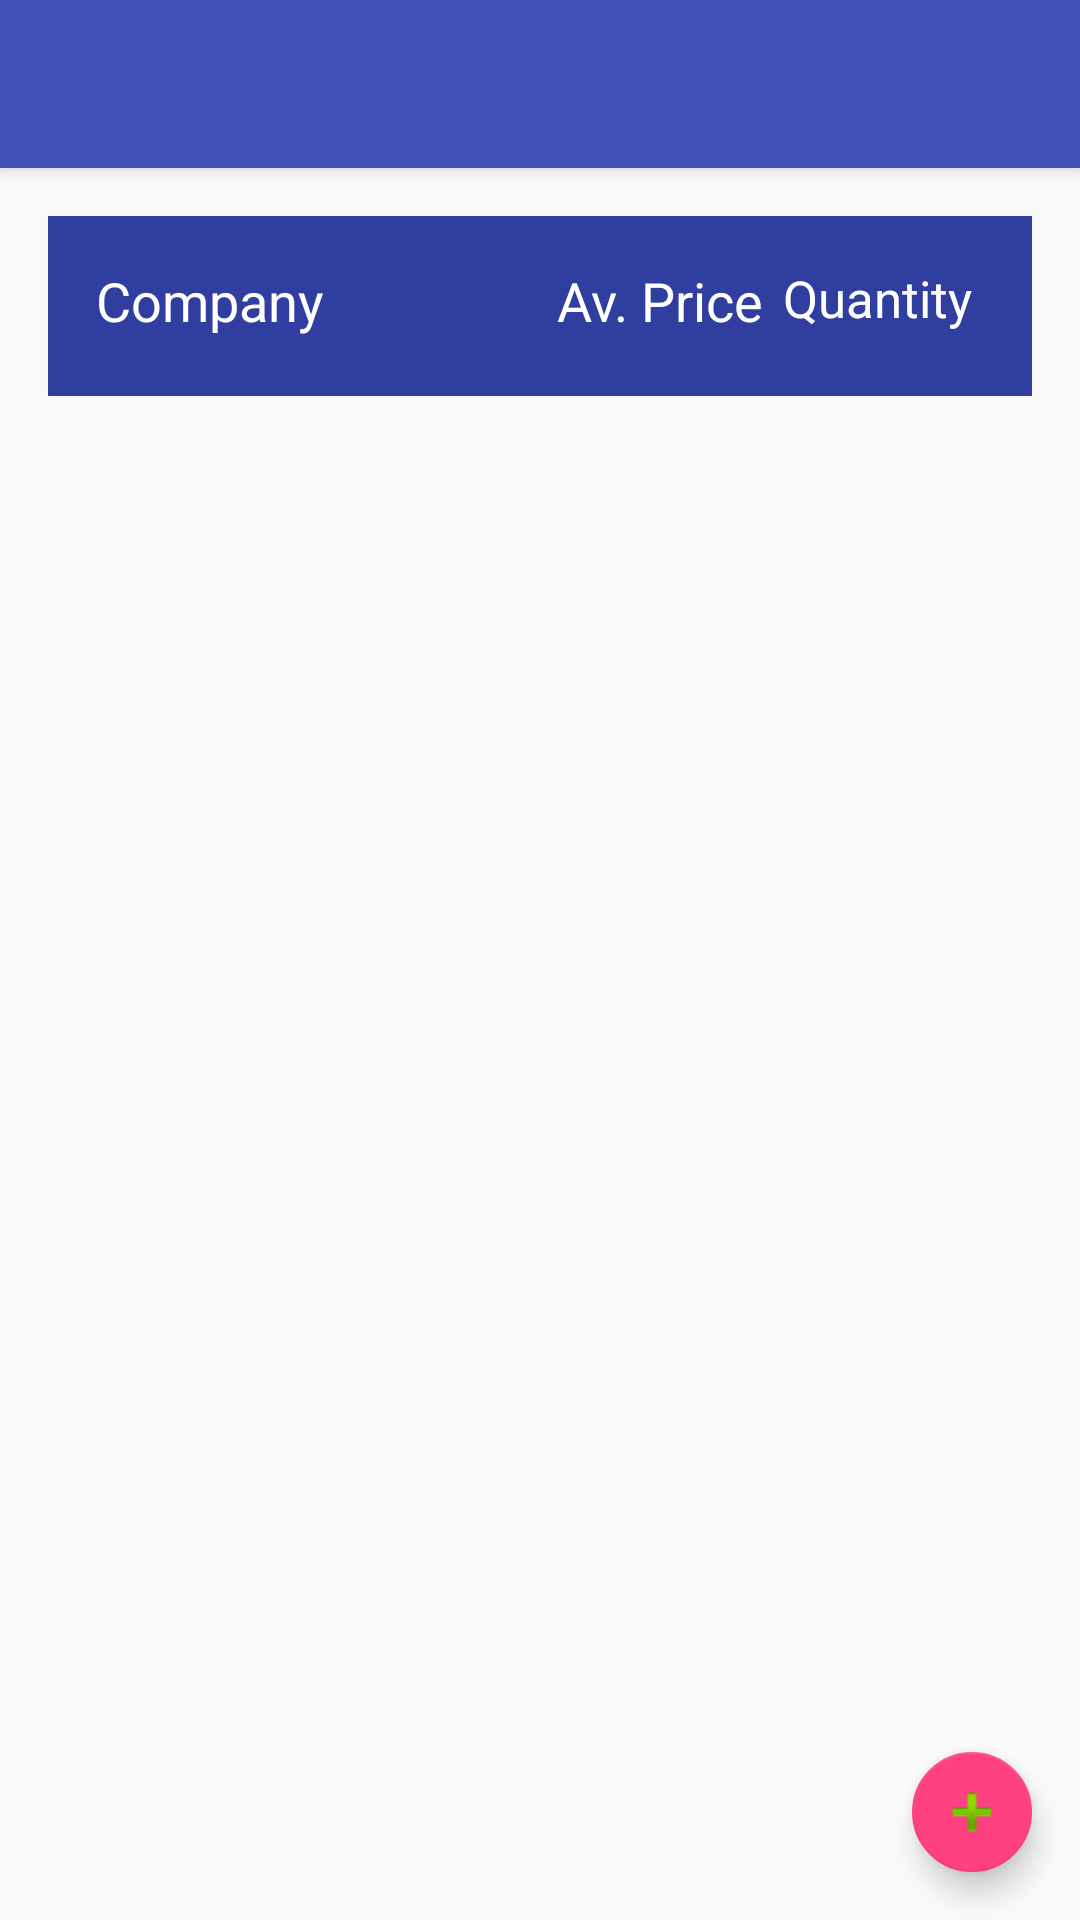

Reconstruct the res/layout file that produces this screen, plus the resources it refers to.
<!-- AndroidManifest.xml: application theme AppTheme -->
<!-- res/layout/activity_edit_investment_list.xml -->
<?xml version="1.0" encoding="utf-8"?>
<android.support.design.widget.CoordinatorLayout
    xmlns:android="http://schemas.android.com/apk/res/android"
    xmlns:app="http://schemas.android.com/apk/res-auto"
    xmlns:tools="http://schemas.android.com/tools"
    android:layout_width="match_parent"
    android:layout_height="match_parent"
    android:fitsSystemWindows="true"
    tools:context="com.nasserapps.apitester.Controllers.EditInvestmentListActivity">

    <android.support.design.widget.AppBarLayout
        android:layout_width="match_parent"
        android:layout_height="wrap_content"
        android:theme="@style/AppTheme.AppBarOverlay">

        <android.support.v7.widget.Toolbar
            android:id="@+id/toolbar"
            android:layout_width="match_parent"
            android:layout_height="?attr/actionBarSize"
            android:background="?attr/colorPrimary"
            app:popupTheme="@style/AppTheme.PopupOverlay"/>

    </android.support.design.widget.AppBarLayout>

    <include layout="@layout/content_edit_investment_list"/>

    <android.support.design.widget.FloatingActionButton
        app:fabSize="mini"
        app:elevation="6dp"
        app:pressedTranslationZ="12dp"
        android:id="@+id/fab"
        android:layout_width="wrap_content"
        android:layout_height="wrap_content"
        android:layout_gravity="bottom|end"
        android:layout_margin="@dimen/fab_margin"
        android:src="@android:drawable/ic_input_add"/>

</android.support.design.widget.CoordinatorLayout>
<!-- res/layout/content_edit_investment_list.xml (included above) -->
<?xml version="1.0" encoding="utf-8"?>
<RelativeLayout
    xmlns:android="http://schemas.android.com/apk/res/android"
    xmlns:app="http://schemas.android.com/apk/res-auto"
    xmlns:tools="http://schemas.android.com/tools"
    android:layout_width="match_parent"
    android:layout_height="match_parent"
    android:paddingBottom="@dimen/activity_vertical_margin"
    android:paddingLeft="@dimen/activity_horizontal_margin"
    android:paddingRight="@dimen/activity_horizontal_margin"
    android:paddingTop="@dimen/activity_vertical_margin"
    app:layout_behavior="@string/appbar_scrolling_view_behavior"
    tools:context=".Controllers.InProgress.InvestmentListActivity"
    tools:showIn="@layout/activity_edit_investment_list">

    <LinearLayout xmlns:android="http://schemas.android.com/apk/res/android"
                  android:layout_width="match_parent"
                  android:layout_height="60dp"
                  android:padding="16dp"
                  android:background="@color/colorPrimaryDark"
                  android:id="@+id/investments_titles"
                  xmlns:tools="http://schemas.android.com/tools"
                  android:orientation="horizontal">

        <TextView
            android:layout_width="wrap_content"
            android:layout_height="match_parent"
            android:textSize="18sp"
            android:layout_weight="1"
            android:textColor="@android:color/white"
            android:text="Company"
            android:id="@+id/edit_investment_name"/>
        <TextView
            android:layout_width="80dp"
            android:layout_height="match_parent"
            android:text="Av. Price"

            android:textColor="@android:color/white"
            android:textSize="18sp"
            android:paddingRight="4dp"
            android:textAlignment="textEnd"
            android:id="@+id/investmentPrice"
            />
        <TextView
            android:layout_width="70dp"

            android:textColor="@android:color/white"
            android:layout_height="match_parent"

            android:textSize="17sp"
            android:textAlignment="textEnd"
            android:text="Quantity"
            android:paddingRight="4dp"
            android:id="@+id/investmentQuantity"/>

    </LinearLayout>

    <android.support.v7.widget.RecyclerView
        android:layout_width="match_parent"
        android:layout_height="match_parent"
        android:elevation="4dp"
        android:layout_below="@+id/investments_titles"
        android:id="@+id/edit_investment_list_recyclerview">
    </android.support.v7.widget.RecyclerView>

</RelativeLayout>
<!-- resources referenced by this layout -->
<resources>
  <color name="colorPrimaryDark">#303F9F</color>
  <dimen name="activity_horizontal_margin">16dp</dimen>
  <dimen name="activity_vertical_margin">16dp</dimen>
  <dimen name="fab_margin">16dp</dimen>
  <style name="AppTheme.AppBarOverlay" parent="ThemeOverlay.AppCompat.Dark.ActionBar" />
  <style name="AppTheme.PopupOverlay" parent="ThemeOverlay.AppCompat.Light" />
  <style name="AppTheme" parent="Theme.AppCompat.Light.DarkActionBar">
          
          <item name="colorPrimary">@color/colorPrimary</item>
          <item name="colorPrimaryDark">@color/colorPrimaryDark</item>
          <item name="colorAccent">@color/colorAccent</item>
      </style>
  <color name="colorPrimary">#3F51B5</color>
  <color name="colorAccent">#FF4081</color>
</resources>
